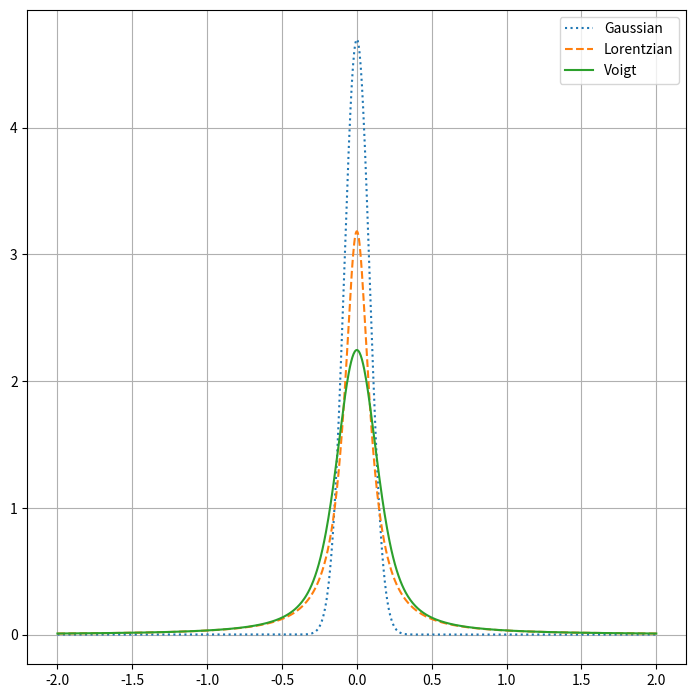

Python code for this plot:
import numpy as np
from scipy.special import wofz
import matplotlib.pyplot as plt


######################  Gaussian, Lorentzian and Voigt Profiles
def G(x,a):
    # Gaussian Line Shape at x with HWHM a
    return (np.sqrt(np.log(2)/np.pi) / a) * np.exp(-(x/a)**2 * np.log(2))

def L(x,g):
    # Lorentzian Line shape at x with HWHM
    return (g/np.pi) / (x ** 2 + g ** 2)

def V(x,a,g):
    # Voigt Line shape at x with Lorentzian component HWHM g and 
    # Gaussian component HWHM  a
    sigma  = a / np.sqrt(2*np.log(2))
    L1 = 1 / (np.sqrt(2*np.pi ) * sigma)
    z = (x + 1j*g)/(sigma * np.sqrt(2))
    return L1 * np.real(wofz(z))

alpha, gamma = 0.1, 0.1
i  =np.linspace(-2,2,1000)
plt.plot(i,G(i,alpha), ls=':', label = 'Gaussian')
plt.plot(i,L(i,gamma), ls='--', label = 'Lorentzian')
plt.plot(i,V(i, alpha, gamma), label = 'Voigt')
plt.legend()
plt.grid(True)
fig = plt.gcf()
fig.set_size_inches(8.5, 8.5)
plt.rcParams.update({'font.size': 9})




